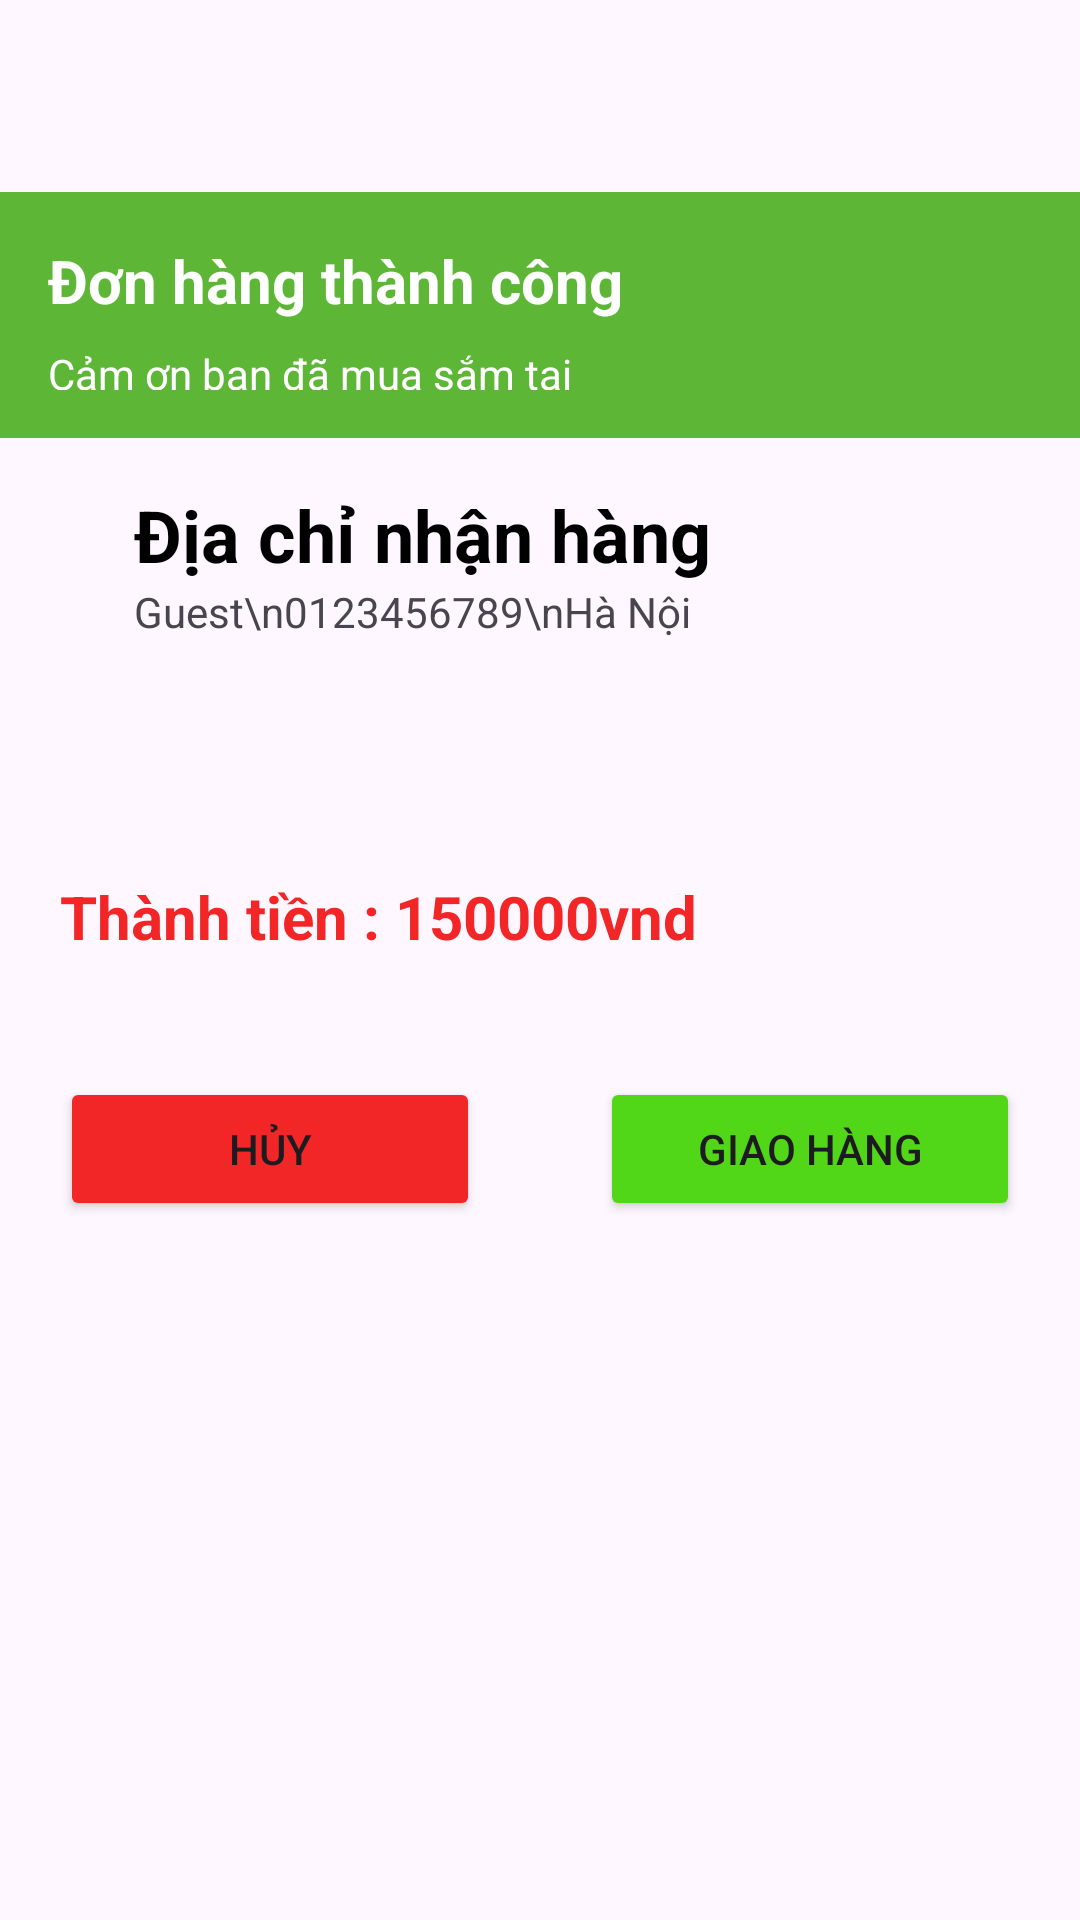

Here is an Android app screen rendered from its layout file. Give the layout XML and the strings, colors and styles it references.
<!-- AndroidManifest.xml: application theme Theme.DUAN1_APPBANDOAN -->
<!-- res/layout/activity_order_detail.xml -->
<?xml version="1.0" encoding="utf-8"?>
<ScrollView xmlns:android="http://schemas.android.com/apk/res/android"
    xmlns:app="http://schemas.android.com/apk/res-auto"
    xmlns:tools="http://schemas.android.com/tools"
    android:layout_width="match_parent"
    android:layout_height="match_parent"
    tools:context=".Activities.OrderDetail">

    <LinearLayout
        android:orientation="vertical"
        android:layout_width="match_parent"
        android:layout_height="match_parent">

        <androidx.appcompat.widget.Toolbar
            android:id="@+id/OrderDetail_Toolbar"
            android:layout_width="match_parent"
            android:layout_height="wrap_content"/>

        <LinearLayout
            android:id="@+id/Order_Done_Check"
            android:background="@color/Order_Done"
            android:padding="16dp"
            android:weightSum="12"
            android:layout_width="match_parent"
            android:layout_height="wrap_content">

            <LinearLayout
                android:layout_weight="9"
                android:layout_width="0dp"
                android:orientation="vertical"
                android:layout_height="match_parent">

                <TextView
                    android:id="@+id/Order_Done_Trang_Thai"
                    android:text="Đơn hàng thành công"
                    android:textColor="@color/white"
                    android:textStyle="bold"
                    android:textSize="20dp"
                    android:layout_width="wrap_content"
                    android:layout_height="wrap_content"/>

                <TextView
                    android:id="@+id/Order_Done_Thanks"
                    android:text="Cảm ơn bạn đã mua sắm tại SafetyFood"
                    android:paddingTop="8dp"
                    android:textColor="@color/white"
                    android:layout_width="wrap_content"
                    android:layout_height="wrap_content"/>

            </LinearLayout>

            <ImageView
                android:id="@+id/Order_Done_Img"
                android:layout_weight="4"
                android:src="@drawable/order_done"
                android:layout_width="0dp"
                android:layout_height="50dp"/>

        </LinearLayout>

        <LinearLayout
            android:layout_marginTop="16dp"
            android:weightSum="12"
            android:layout_width="match_parent"
            android:layout_height="100dp">

            <ImageView
                android:layout_weight="1"
                android:src="@drawable/map_24"
                android:layout_width="0dp"
                android:layout_height="wrap_content"/>

            <LinearLayout
                android:layout_marginLeft="16dp"
                android:layout_weight="10"
                android:orientation="vertical"
                android:layout_width="0dp"
                android:layout_height="match_parent">

                <TextView
                    android:textColor="@color/black"
                    android:text="Địa chỉ nhận hàng"
                    android:textSize="24sp"
                    android:textStyle="bold"
                    android:layout_width="wrap_content"
                    android:layout_height="wrap_content"/>

                <TextView
                    android:id="@+id/Order_Done_Address"
                    android:text="Guest\n0123456789\nHà Nội"
                    android:layout_width="wrap_content"
                    android:layout_height="wrap_content"/>

            </LinearLayout>

        </LinearLayout>



        <androidx.recyclerview.widget.RecyclerView
            android:layout_margin="5dp"
            android:id="@+id/Order_Done_list"
            android:layout_width="match_parent"
            android:layout_height="wrap_content"/>

        <TextView
            android:layout_margin="20dp"
            android:id="@+id/Order_Done_TotalPrice"
            android:layout_marginTop="16dp"
            android:text="Thành tiền : 150000vnd"
            android:textStyle="bold"
            android:textColor="@color/red"
            android:textSize="20sp"
            android:layout_width="match_parent"
            android:layout_height="wrap_content"/>

        <androidx.appcompat.widget.LinearLayoutCompat
            android:weightSum="12"
            android:layout_width="match_parent"
            android:layout_height="wrap_content">

            <Button
                android:layout_margin="20dp"
                android:id="@+id/Btn_Admin_Huy"
                android:text="Hủy"
                android:backgroundTint="@color/red"
                android:layout_weight="6"
                android:layout_width="0dp"
                android:layout_height="wrap_content"/>

            <Button
                android:layout_margin="20dp"
                android:id="@+id/Btn_Admin_GiaoHang"
                android:text="Giao hàng"
                android:backgroundTint="@color/green"
                android:layout_weight="6"
                android:layout_width="0dp"
                android:layout_height="wrap_content"/>

        </androidx.appcompat.widget.LinearLayoutCompat>
    </LinearLayout>

</ScrollView>
<!-- resources referenced by this layout -->
<resources>
  <color name="Order_Done">#5EB637</color>
  <color name="black">#FF000000</color>
  <color name="green">#51D618</color>
  <color name="red">#F22626</color>
  <color name="white">#FFFFFFFF</color>
  <style name="Theme.DUAN1_APPBANDOAN" parent="Base.Theme.DUAN1_APPBANDOAN" />
  <style name="Base.Theme.DUAN1_APPBANDOAN" parent="Theme.Material3.DayNight.NoActionBar">
          
          
      </style>
</resources>
